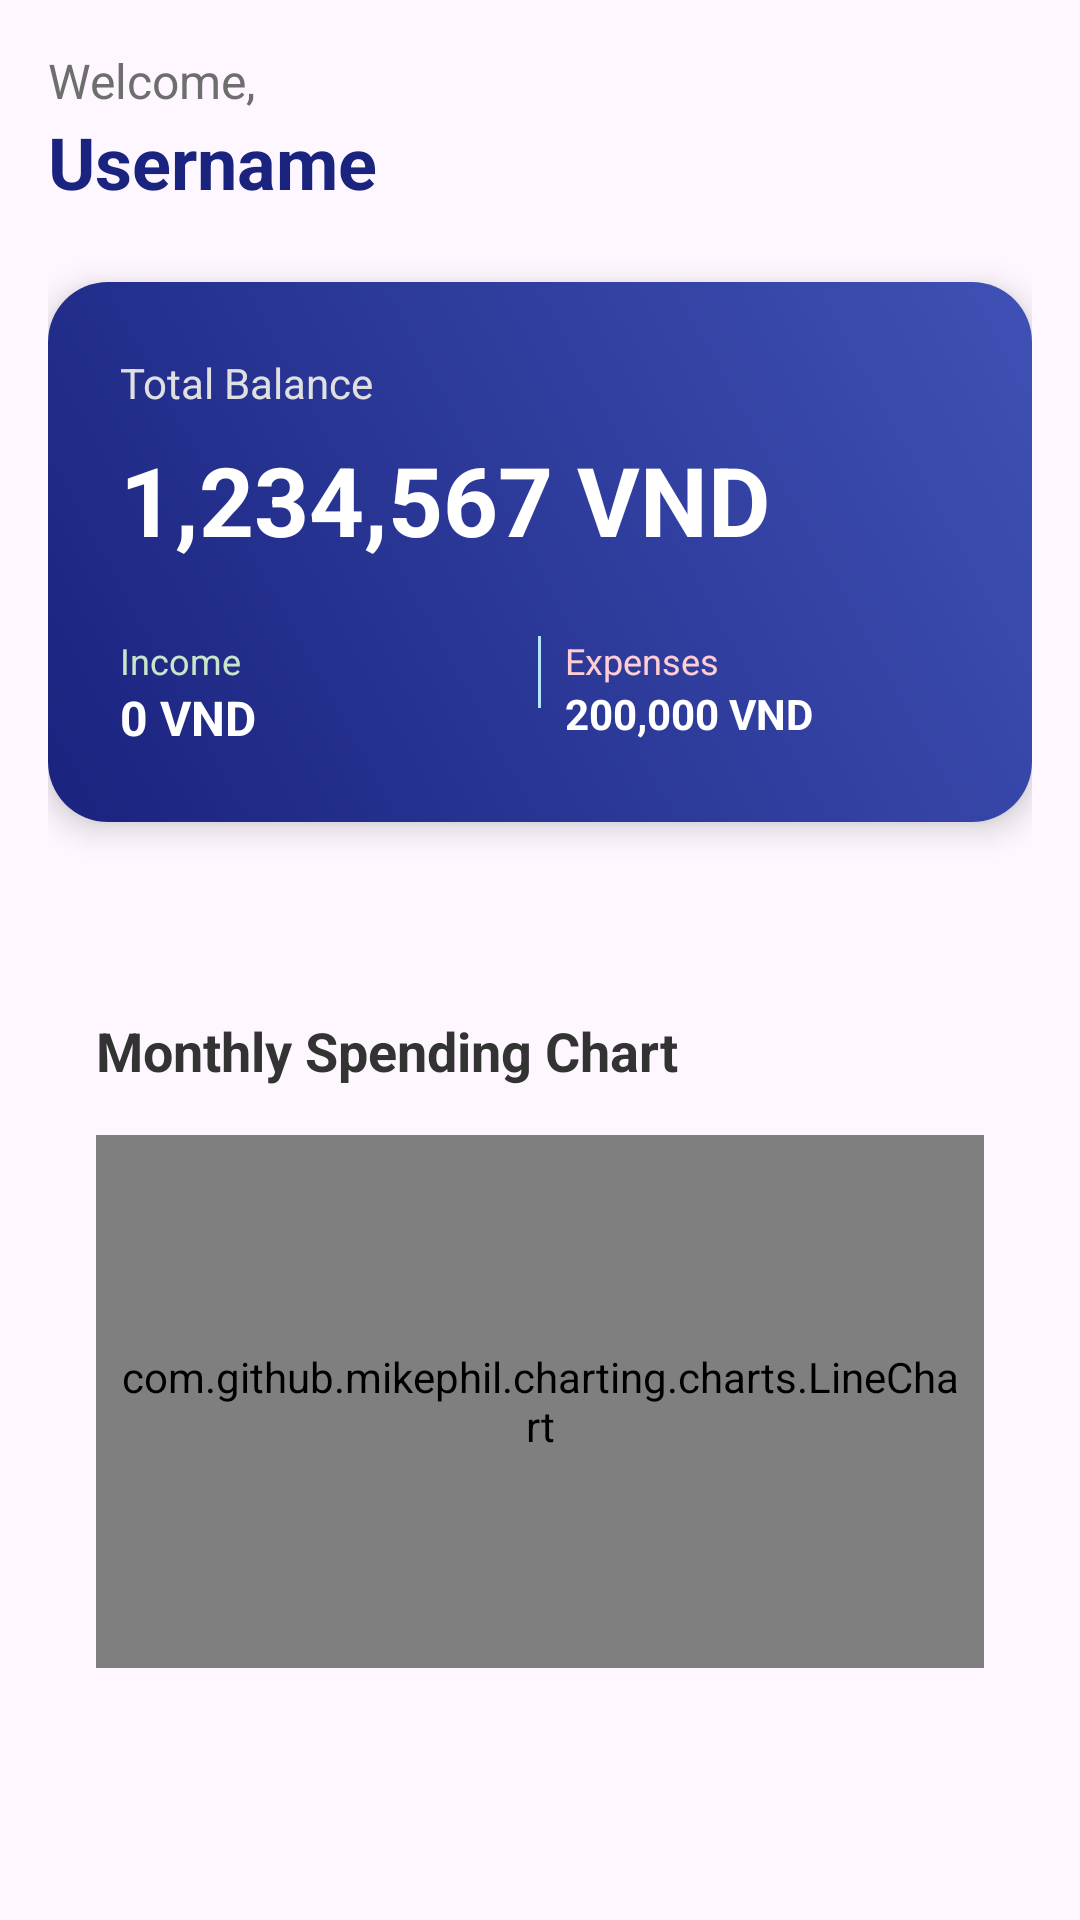

This screen was rendered from an Android layout file. Write that file and the resources it references.
<!-- AndroidManifest.xml: application theme Theme.ASMAD -->
<!-- res/layout/fragment_home.xml -->
<?xml version="1.0" encoding="utf-8"?>
<androidx.core.widget.NestedScrollView
    xmlns:android="http://schemas.android.com/apk/res/android"
    xmlns:app="http://schemas.android.com/apk/res-auto"
    android:layout_width="match_parent"
    android:layout_height="match_parent"
    android:padding="16dp"
    android:paddingBottom="85dp">

    <LinearLayout
        android:layout_width="match_parent"
        android:layout_height="wrap_content"
        android:orientation="vertical">

        <LinearLayout
            android:layout_width="match_parent"
            android:layout_height="wrap_content"
            android:layout_marginBottom="24dp"
            android:orientation="vertical">

            <TextView
                android:id="@+id/tvWelcome"
                android:layout_width="wrap_content"
                android:layout_height="wrap_content"
                android:text="Welcome,"
                android:textColor="#6E6E6E"
                android:textSize="16sp" />

            <TextView
                android:id="@+id/tvUsername"
                android:layout_width="wrap_content"
                android:layout_height="wrap_content"
                android:text="Username"
                android:textColor="#1A237E"
                android:textSize="24sp"
                android:textStyle="bold" />
        </LinearLayout>

        <androidx.cardview.widget.CardView
            android:layout_width="match_parent"
            android:layout_height="wrap_content"
            app:cardCornerRadius="20dp"
            app:cardElevation="6dp"
            android:layout_marginBottom="24dp">

            <LinearLayout
                android:layout_width="match_parent"
                android:layout_height="wrap_content"
                android:orientation="vertical"
                android:padding="24dp"
                android:background="@drawable/gradient_background">
                <TextView
                    android:layout_width="wrap_content"
                    android:layout_height="wrap_content"
                    android:text="Total Balance"
                    android:textColor="#E0E0E0"
                    android:textSize="14sp"/>

                <TextView
                    android:id="@+id/tvBalance"
                    android:layout_width="wrap_content"
                    android:layout_height="wrap_content"
                    android:text="1,234,567 VND"
                    android:textColor="@android:color/white"
                    android:textSize="32sp"
                    android:textStyle="bold"
                    android:layout_marginTop="8dp"/>

                <LinearLayout
                    android:layout_width="match_parent"
                    android:layout_height="wrap_content"
                    android:orientation="horizontal"
                    android:layout_marginTop="24dp">

                    <LinearLayout
                        android:layout_width="0dp"
                        android:layout_height="wrap_content"
                        android:layout_weight="1"
                        android:orientation="vertical">

                        <TextView
                            android:layout_width="wrap_content"
                            android:layout_height="wrap_content"
                            android:text="Income"
                            android:textColor="#C8E6C9"
                            android:textSize="12sp"/>

                        <TextView
                            android:id="@+id/tvTotalIncome"
                            android:layout_width="wrap_content"
                            android:layout_height="wrap_content"
                            android:text="0 VND"
                            android:textColor="@android:color/white"
                            android:textSize="16sp"
                            android:textStyle="bold"/>
                    </LinearLayout>

                    <View
                        android:layout_width="1dp"
                        android:layout_height="24dp"
                        android:background="#B3E5FC"
                        android:layout_marginHorizontal="8dp"/>

                    <LinearLayout
                        android:layout_width="0dp"
                        android:layout_height="wrap_content"
                        android:layout_weight="1"
                        android:orientation="vertical">

                        <TextView
                            android:layout_width="wrap_content"
                            android:layout_height="wrap_content"
                            android:text="Expenses"
                            android:textColor="#FFCDD2"
                            android:textSize="12sp"/>

                        <TextView
                            android:id="@+id/tvTotalExpense"
                            android:layout_width="wrap_content"
                            android:layout_height="wrap_content"
                            android:text="200,000 VND"
                            android:textColor="@android:color/white"
                            android:textStyle="bold"/>
                    </LinearLayout>
                </LinearLayout>
            </LinearLayout>
        </androidx.cardview.widget.CardView>

        <LinearLayout
            android:id="@+id/chart_container"
            android:layout_width="match_parent"
            android:layout_height="250dp"
            android:layout_marginTop="24dp"
            android:padding="16dp"
            android:background="@drawable/rounded_corner_background"
            android:orientation="vertical">
            <TextView
                android:layout_width="wrap_content"
                android:layout_height="wrap_content"
                android:text="Monthly Spending Chart"
                android:textStyle="bold"
                android:textSize="18sp"
                android:textColor="#333333"
                android:layout_marginBottom="16dp"/>

            <com.github.mikephil.charting.charts.LineChart
                android:id="@+id/sparkLineChart"
                android:layout_width="match_parent"
                android:layout_height="0dp"
                android:layout_weight="1"
                android:background="#FFFFFF"
                android:padding="8dp" />
        </LinearLayout>
    </LinearLayout>
</androidx.core.widget.NestedScrollView>
<!-- resources referenced by this layout -->
<resources>
  <!-- drawable gradient_background (drawable) -->
  <?xml version="1.0" encoding="utf-8"?>
  <shape xmlns:android="http://schemas.android.com/apk/res/android">
      <gradient
          android:angle="45"
          android:startColor="#1A237E"
          android:endColor="#3F51B5"
          android:type="linear" />
  </shape>
  <style name="Theme.ASMAD" parent="Base.Theme.ASMAD" />
  <style name="Base.Theme.ASMAD" parent="Theme.Material3.DayNight.NoActionBar">
          
          
      </style>
</resources>
